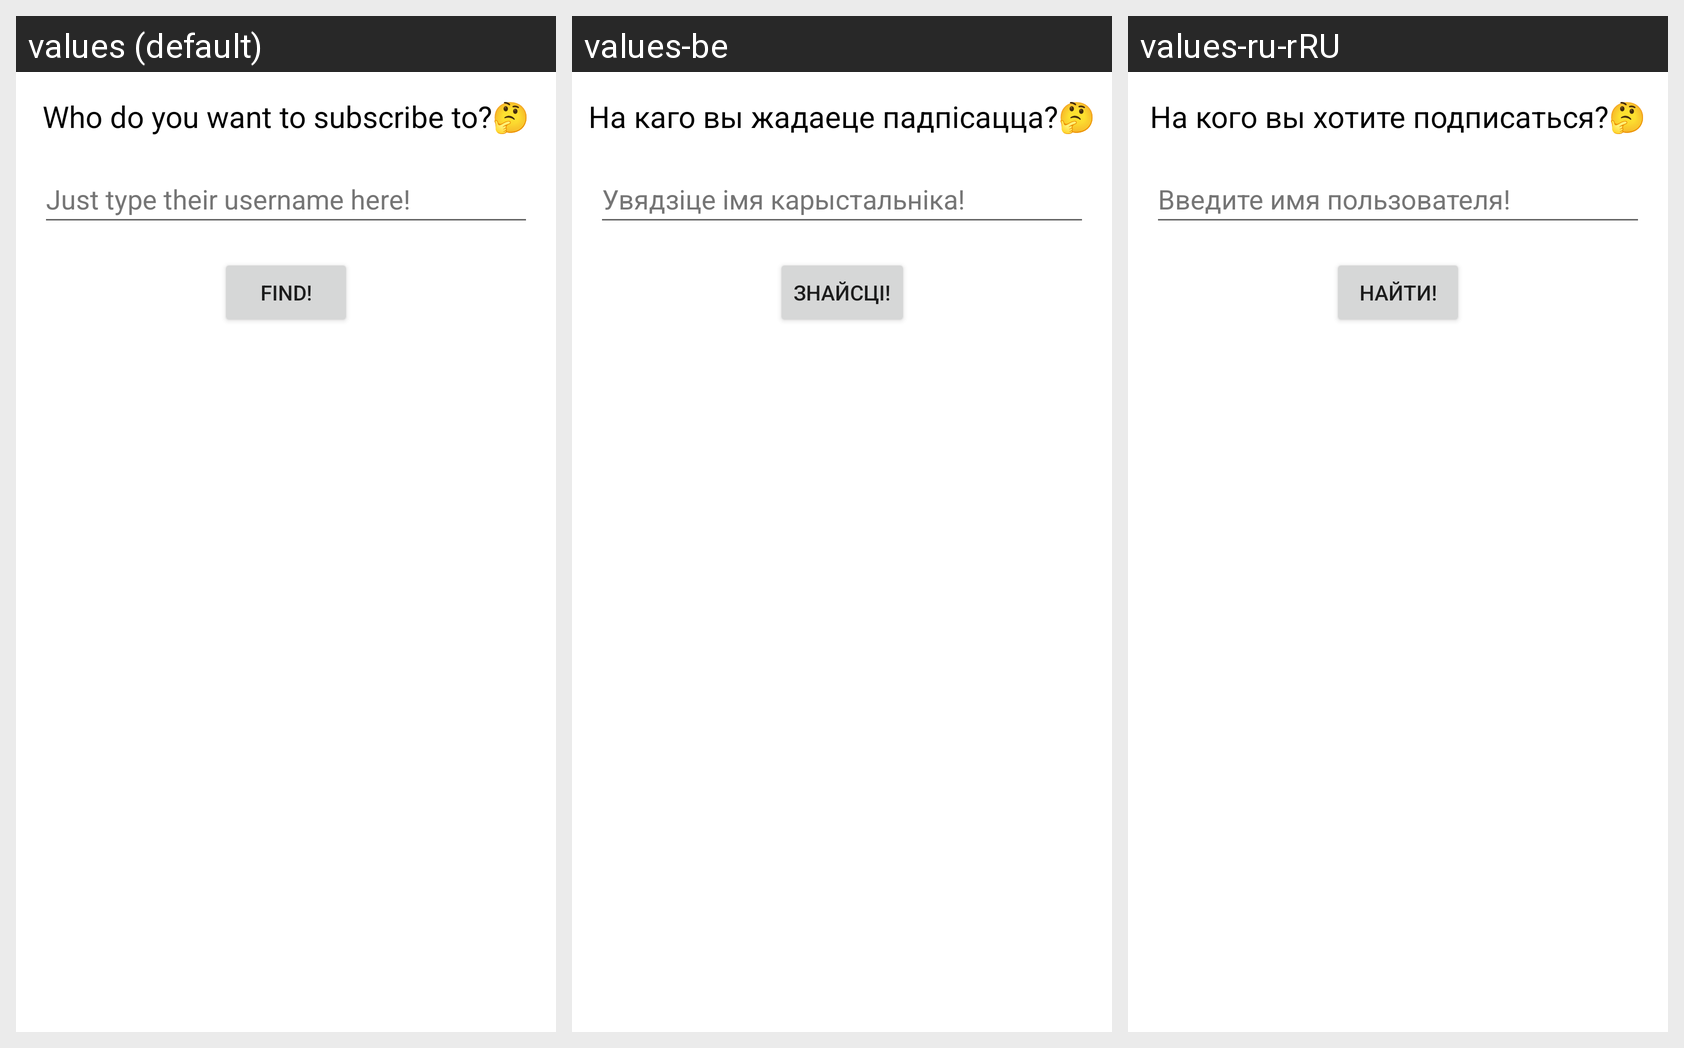

This grid shows one Android layout under several languages. Give, for every string resource on the screen, its name, the default text and each shown locale's text.
Android screen res/layout/activity_search.xml rendered under 3 locales, left to right: values (default), values-be, values-ru-rRU. Device: Nexus 5 (rendered at 1080×1920; each locale shown at half size, 540×960, under a caption strip naming it); theme Theme.Picshare.
Strings drawn on this screen, with the default value and each locale's value (text and hints the layout hard-codes, and strings that could not be matched under every locale, appear in the picture but are not listed):

who_do_you_want_to_subscribe_to
  values: Who do you want to subscribe to?🤔
  values-be: На каго вы жадаеце падпісацца?🤔
  values-ru-rRU: На кого вы хотите подписаться?🤔

just_type_their_username_here
  values: Just type their username here!
  values-be: Увядзіце імя карыстальніка!
  values-ru-rRU: Введите имя пользователя!

find
  values: Find!
  values-be: Знайсці!
  values-ru-rRU: Найти!
